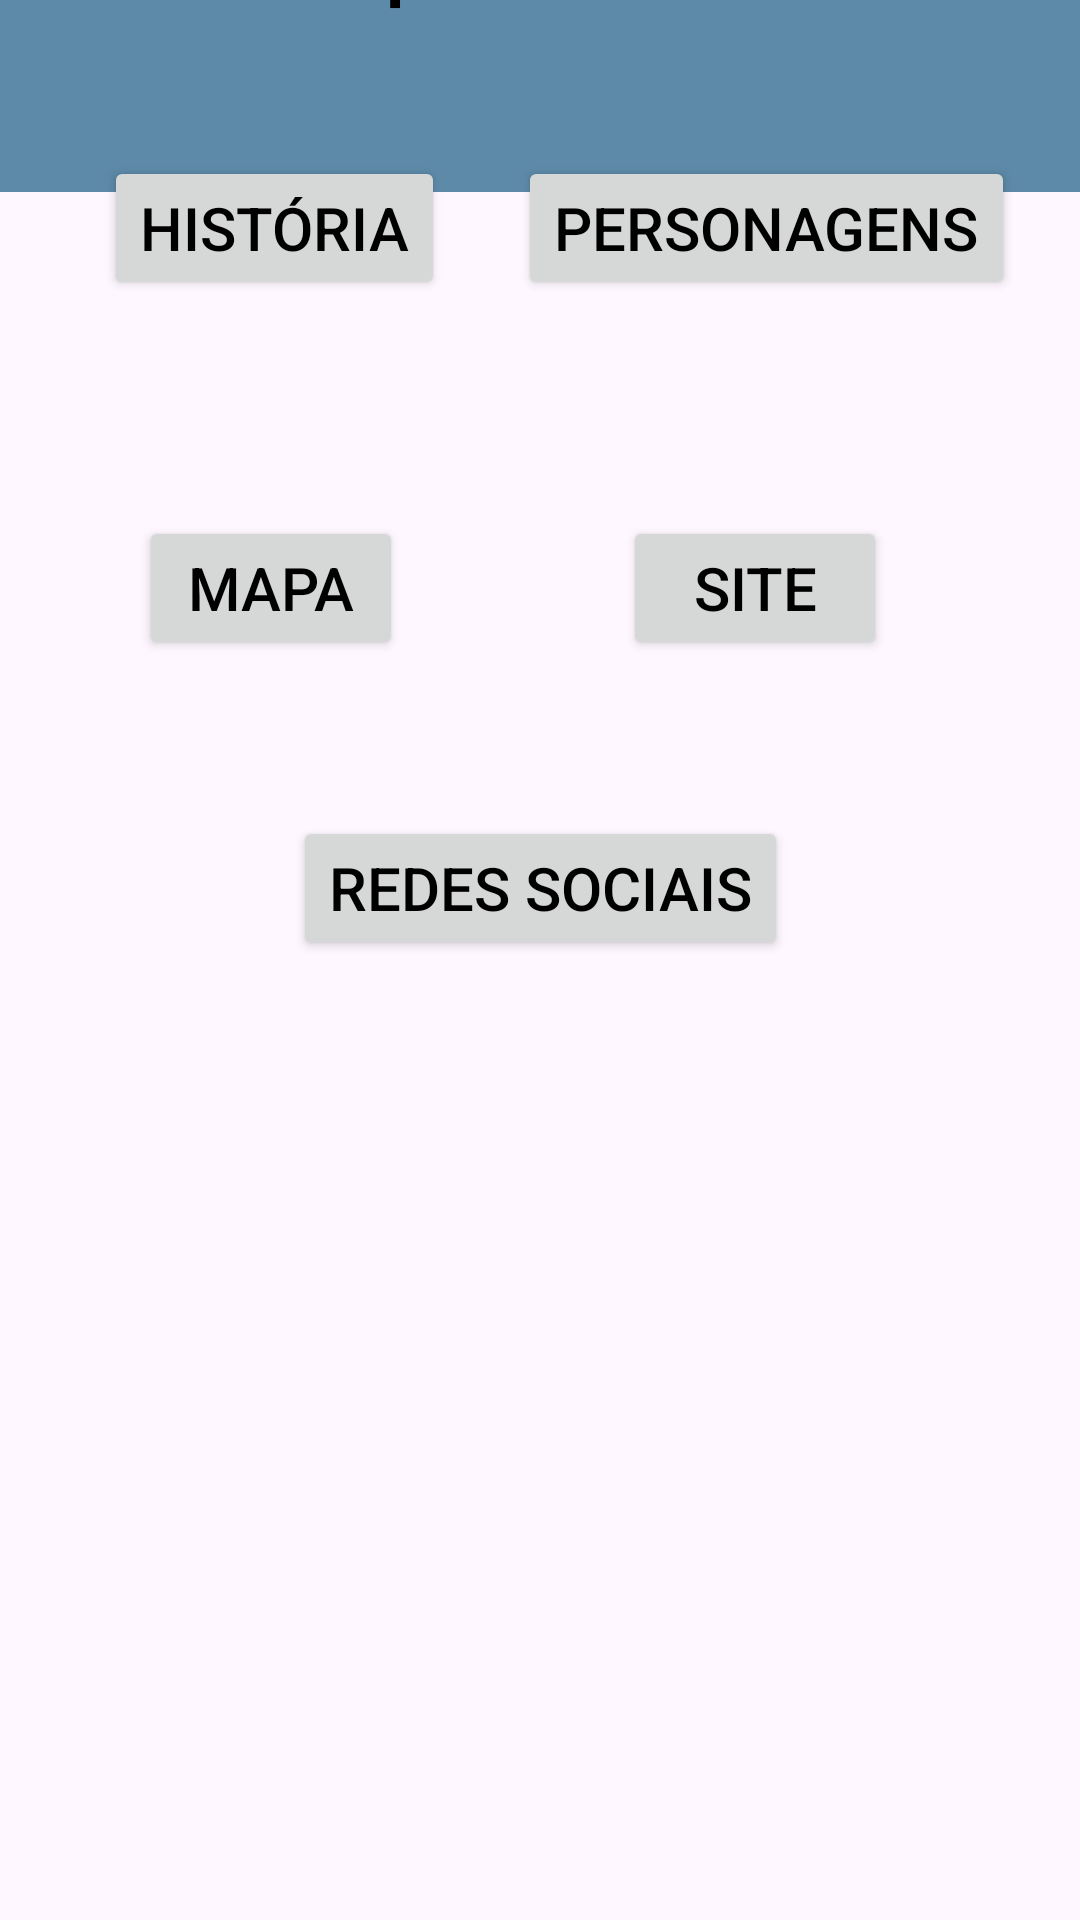

The Android layout XML behind this screen, and the referenced resources:
<!-- AndroidManifest.xml: application theme Theme.Mobile -->
<!-- res/layout/activity_main.xml -->
<?xml version="1.0" encoding="utf-8"?>
<androidx.constraintlayout.widget.ConstraintLayout xmlns:android="http://schemas.android.com/apk/res/android"
    xmlns:app="http://schemas.android.com/apk/res-auto"
    xmlns:tools="http://schemas.android.com/tools"
    android:layout_width="match_parent"
    android:layout_height="match_parent"
    android:orientation="vertical"
    tools:context=".MainActivity">


    <ImageView
        android:id="@+id/telainicial"
        android:layout_width="411dp"
        android:layout_height="733dp"
        android:background="@drawable/tela"
        android:contentDescription="@string/todos"
        app:layout_constraintBottom_toBottomOf="parent"
        app:layout_constraintEnd_toEndOf="parent"
        app:srcCompat="@drawable/download"
        tools:ignore="ImageContrastCheck"
        />

    <Button
        android:id="@+id/btnredes"
        android:layout_width="wrap_content"
        android:layout_height="wrap_content"
        android:layout_marginBottom="320dp"
        android:text="@string/redes_sociais"
        android:textColor="#000000"
        android:textSize="20sp"
        app:layout_constraintBottom_toBottomOf="@+id/telainicial"
        app:layout_constraintEnd_toEndOf="parent"
        app:layout_constraintStart_toStartOf="parent"
        tools:ignore="MissingConstraints" />

    <Button
        android:id="@+id/btnsite"
        android:layout_width="wrap_content"
        android:layout_height="wrap_content"
        android:layout_marginBottom="420dp"
        android:text="@string/site"
        android:textColor="#000000"
        android:textColorLink="#000000"
        android:textSize="20sp"
        app:layout_constraintBottom_toBottomOf="@+id/telainicial"
        app:layout_constraintEnd_toEndOf="parent"
        app:layout_constraintHorizontal_bias="0.801"
        app:layout_constraintStart_toStartOf="@+id/telainicial"
        tools:ignore="MissingConstraints" />

    <Button
        android:id="@+id/btnVerHist"
        android:layout_width="wrap_content"
        android:layout_height="wrap_content"
        android:layout_marginBottom="540dp"
        android:text="@string/historia"
        android:textColor="#000000"
        android:textSize="20sp"
        app:layout_constraintBottom_toBottomOf="@+id/telainicial"
        app:layout_constraintEnd_toEndOf="parent"
        app:layout_constraintHorizontal_bias="0.141"
        app:layout_constraintStart_toStartOf="parent"
        tools:ignore="MissingConstraints" />

    <Button
        android:id="@+id/btnmapa"
        android:layout_width="wrap_content"
        android:layout_height="wrap_content"
        android:layout_marginBottom="420dp"
        android:text="@string/mapa"
        android:textColor="#000000"
        android:textSize="20sp"
        app:layout_constraintBottom_toBottomOf="@+id/telainicial"
        app:layout_constraintEnd_toEndOf="parent"
        app:layout_constraintHorizontal_bias="0.17"
        app:layout_constraintStart_toStartOf="parent"
        tools:ignore="MissingConstraints" />

    <Button
        android:id="@+id/btnVerPers"
        android:layout_width="wrap_content"
        android:layout_height="wrap_content"
        android:layout_marginBottom="540dp"
        android:text="@string/Personagens"
        android:textColor="#000000"
        android:textSize="20sp"
        app:layout_constraintBottom_toBottomOf="@+id/telainicial"
        app:layout_constraintEnd_toEndOf="parent"
        app:layout_constraintHorizontal_bias="0.888"
        app:layout_constraintStart_toStartOf="parent"
        tools:ignore="MissingConstraints" />

    <com.google.android.material.appbar.MaterialToolbar
        android:id="@+id/materialToolbar2"
        android:layout_width="match_parent"
        android:layout_height="64dp"
        android:background="?attr/colorPrimary"
        android:minHeight="?attr/actionBarSize"
        android:theme="?attr/actionBarTheme"
        app:layout_constraintEnd_toEndOf="parent"
        app:layout_constraintStart_toStartOf="parent"
        app:layout_constraintTop_toTopOf="parent"
        tools:ignore="MissingConstraints" />

    <TextView
        android:id="@+id/tituloinicio"
        android:layout_width="wrap_content"
        android:layout_height="wrap_content"
        android:fontFamily="sans-serif-medium"
        android:text="@string/cuphead_wikii"
        android:textColor="#000000"
        android:textSize="28sp"
        app:layout_constraintBottom_toBottomOf="@+id/materialToolbar2"
        app:layout_constraintEnd_toEndOf="parent"
        app:layout_constraintStart_toStartOf="@+id/materialToolbar2"
        app:layout_constraintTop_toTopOf="@+id/telainicial"
        tools:ignore="MissingConstraints" />

</androidx.constraintlayout.widget.ConstraintLayout>
<!-- resources referenced by this layout -->
<resources>
  <string name="Personagens">Personagens</string>
  <string name="cuphead_wikii">Cuphead Wiki</string>
  <string name="historia">História</string>
  <string name="mapa">Mapa</string>
  <string name="redes_sociais">Redes sociais</string>
  <string name="site">Site</string>
  <string name="todos">fundo</string>
  <style name="Theme.Mobile" parent="Base.Theme.Mobile" />
  <style name="Base.Theme.Mobile" parent="Theme.Material3.DayNight.NoActionBar">
          
          <item name="colorPrimary">@color/ciano</item>
      </style>
  <color name="ciano">#5D8AA8</color>
</resources>
